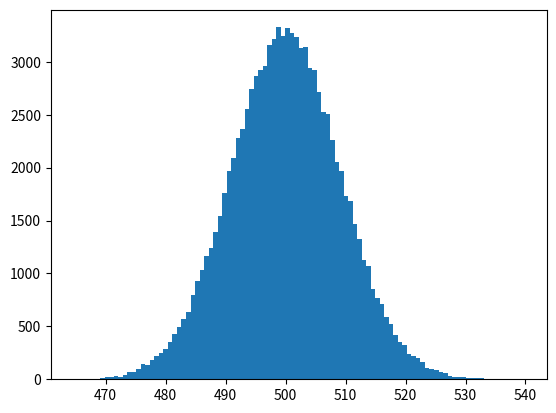

This chart was generated by the following Python code:
from typing import Any, Callable

import numpy as np
import matplotlib.pyplot as plt
from math import sqrt, pi, exp

from numpy.core._multiarray_umath import ndarray

'''
    Réalisation d'une variable aléatoire uniformément distribuée
    '''


def generate_distributed_random_variables():
    vecteur_aleatoire = np.random.rand(30)
    print(vecteur_aleatoire)
    plt.scatter(range(30), vecteur_aleatoire)
    plt.show()

def generate_distributed_random_variables_matrix():
    matrice_aleatoire = np.random.rand(1000, 100000)
    print(matrice_aleatoire)

    sommes = np.sum(matrice_aleatoire, 0)
    plt.figure()
    plt.hist(sommes, bins = 100)
    plt.show()

def main():
    domaine = range(-100, 100)
    mu = 50
    sigma = 5
    ''' Gaussienne '''
    f = lambda x: 1 / (sqrt(2 * pi * pow(sigma, 2))) * exp(-pow((x - mu), 2) / (2 * pow(sigma, 2)))
    y = [f(x) for x in domaine]
    print(y)
    plt.plot(domaine, y)
    plt.show()


if __name__ == "__main__":
    generate_distributed_random_variables_matrix()
